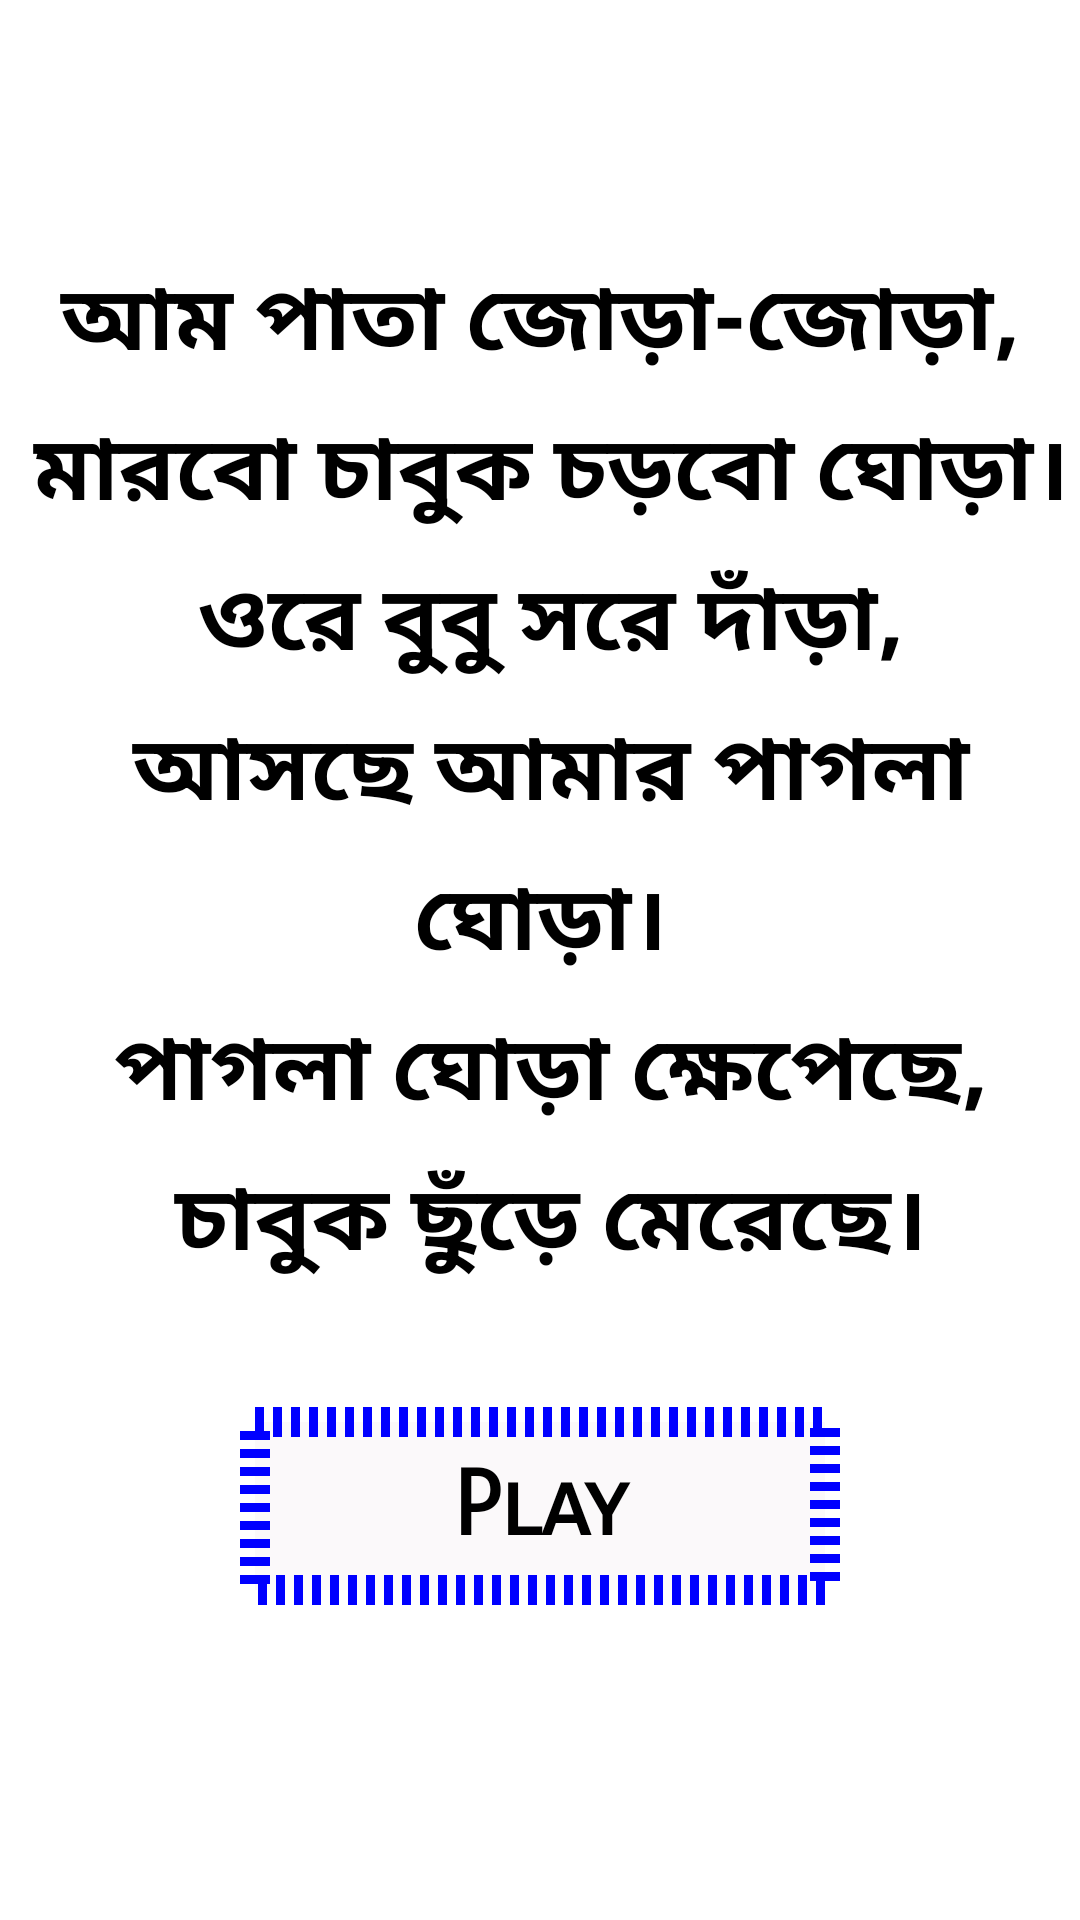

Write the Android layout XML for this screen, with the resource values it uses.
<!-- AndroidManifest.xml: application theme Theme.Hanif -->
<!-- res/layout/activity_kobita.xml -->
<?xml version="1.0" encoding="utf-8"?>
<LinearLayout xmlns:android="http://schemas.android.com/apk/res/android"
    xmlns:app="http://schemas.android.com/apk/res-auto"
    xmlns:tools="http://schemas.android.com/tools"
    android:layout_width="match_parent"
    android:layout_height="match_parent"
    android:orientation="vertical"
    android:gravity="center"
    android:background="@drawable/backgroundkobita"
    tools:context=".KobitaActivity">

        <TextView
            android:id="@+id/textView"
            android:layout_width="match_parent"
            android:layout_height="wrap_content"
            android:fontFamily="@font/u"
            android:gravity="center"
            android:lineSpacingExtra="10dp"
            android:text="@string/ampatatext"
            android:textColor="@color/black"
            android:textSize="30dp"
            android:textStyle="bold" />



    <LinearLayout
        android:layout_width="wrap_content"
        android:layout_marginTop="20dp"
        android:layout_gravity="center"
        android:layout_height="wrap_content">


        <TextView
            android:id="@+id/buttononeID"
            android:layout_width="200dp"
            android:layout_height="wrap_content"
            android:layout_gravity="center"
            android:layout_margin="20dp"
            android:layout_marginTop="20dp"
            android:background="@drawable/buttonbg"
            android:drawableLeft="@drawable/kobitaa"
            android:fontFamily="sans-serif-smallcaps"
            android:gravity="center"
            android:padding="15dp"
            android:text="Play"
            android:textColor="@color/black"
            android:textSize="30dp"
            android:textStyle="bold" />

    </LinearLayout>
</LinearLayout>
<!-- resources referenced by this layout -->
<resources>
  <!-- drawable buttonbg (drawable) -->
  <?xml version="1.0" encoding="utf-8"?>
  <selector xmlns:android="http://schemas.android.com/apk/res/android" >
  
  <item android:state_pressed="false">
      <shape xmlns:android="http://schemas.android.com/apk/res/android" android:shape="rectangle">
          <solid android:color="#FBF9FA" />
          <stroke android:width="10dp" android:color="#0000ff" android:dashGap="3dp" android:dashWidth="3dp" />
      </shape>
  </item>
  
  
  </selector>
  <string name="ampatatext">
  
  আম পাতা জোড়া-জোড়া,\n
  মারবো চাবুক চড়বো ঘোড়া।\n
  ওরে বুবু সরে দাঁড়া,\n
  আসছে আমার পাগলা ঘোড়া।\n
  পাগলা ঘোড়া ক্ষেপেছে,\n
  চাবুক ছুঁড়ে মেরেছে।</string>
  <style name="Theme.Hanif" parent="Theme.MaterialComponents.DayNight.NoActionBar">
          
          <item name="colorPrimary">#CFE6E8</item>
          <item name="colorPrimaryVariant">#CFE6E8</item>
          <item name="colorOnPrimary">@color/white</item>
          
          <item name="colorSecondary">@color/teal_200</item>
          <item name="colorSecondaryVariant">@color/teal_700</item>
          <item name="colorOnSecondary">@color/black</item>
          
          <item name="android:statusBarColor" tools:targetApi="l">?attr/colorPrimaryVariant</item>
          
      </style>
  <!-- not gathered from this repository: default colours our renderer supplied (Android Studio template values) -->
  <color name="teal_200">#FF03DAC5</color>
  <color name="teal_700">#FF018786</color>
  <color name="black">#FF000000</color>
  <color name="white">#FFFFFFFF</color>
</resources>
